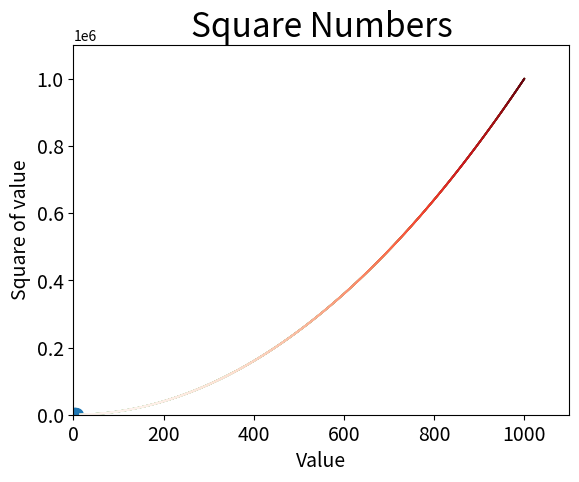

This figure's Python source:
import matplotlib.pyplot as plt

"""line chart"""
input_value = [1,2,3,4,5]
squares = [1,4,9,16,25]
plt.plot(input_value,squares,linewidth = 5)   # arguments: (data of x-axis,data of y-axis,linewidth)

plt.title("Square Numbers", fontsize = 24)    #arguments: (name of the chart,fontsize)
plt.xlabel("Value",fontsize = 14)             #arguments: (name of the x-axis,fontsize)
plt.ylabel("Square of value", fontsize = 14)  #arguments: (name of the y-axis,fontsize)
plt.tick_params(axis = 'both',labelsize = 14) #arguments: (axis = "x/y/both",labelsize = numeber)
plt.show()  # show the chart

"""scatter diagram"""

plt.scatter(input_value,squares,s = 100)  # arguments: s-->the size of the dots

plt.title("Square Numbers", fontsize = 24)    #arguments: (name of the chart,fontsize)
plt.xlabel("Value",fontsize = 14)             #arguments: (name of the x-axis,fontsize)
plt.ylabel("Square of value", fontsize = 14)  #arguments: (name of the y-axis,fontsize)
plt.tick_params(axis = 'both',labelsize = 14) #arguments: (axis = "x/y/both",labelsize = numeber)
plt.show()  # show the chart

"""1000 dots"""
x_values = list(range(1,1001))
y_values = [x**2 for x in x_values]

plt.scatter(x_values,y_values,edgecolor = 'none',c = 'green',s = 2)  # edgecolor-->change the outline of the line;
                                                                     # c-->change the color of the line,the color can be done by names or RGB-->(0,0,0.8)

plt.title("Square Numbers", fontsize = 24)    #arguments: (name of the chart,fontsize)
plt.xlabel("Value",fontsize = 14)             #arguments: (name of the x-axis,fontsize)
plt.ylabel("Square of value", fontsize = 14)  #arguments: (name of the y-axis,fontsize)
plt.tick_params(axis = 'both',labelsize = 14) #arguments: (axis = "x/y/both",labelsize = numeber)
plt.axis([0,1100,0,1100000])                  # set the range of the x and y axis-->[Min of x,Max of x,Min of y,Max of y]
plt.show()


"""use colormap"""
x_values = list(range(1,1001))
y_values = [x**2 for x in x_values]

plt.scatter(x_values,y_values,edgecolor = 'none',c = y_values,cmap = plt.cm.Reds,s = 2)  # edgecolor-->change the outline of the line;
                                                                     # c-->change the color of the line,the color can be done by names or RGB-->(0,0,0.8)
                                                                     # c = y_values,amap = plt.cm.Reds-->make the trend of varing more visualizable
plt.title("Square Numbers", fontsize = 24)    #arguments: (name of the chart,fontsize)
plt.xlabel("Value",fontsize = 14)             #arguments: (name of the x-axis,fontsize)
plt.ylabel("Square of value", fontsize = 14)  #arguments: (name of the y-axis,fontsize)
plt.tick_params(axis = 'both',labelsize = 14) #arguments: (axis = "x/y/both",labelsize = numeber)
plt.axis([0,1100,0,1100000])                  # set the range of the x and y axis-->[Min of x,Max of x,Min of y,Max of y]
plt.show()

"""save the chart as image"""
x_values = list(range(1,1001))
y_values = [x**2 for x in x_values]

plt.scatter(x_values,y_values,edgecolor = 'none',c = y_values,cmap = plt.cm.Reds,s = 2)  # edgecolor-->change the outline of the line;
                                                                     # c-->change the color of the line,the color can be done by names or RGB-->(0,0,0.8)
                                                                     # c = y_values,amap = plt.cm.Reds-->make the trend of varing more visualizable
plt.title("Square Numbers", fontsize = 24)    #arguments: (name of the chart,fontsize)
plt.xlabel("Value",fontsize = 14)             #arguments: (name of the x-axis,fontsize)
plt.ylabel("Square of value", fontsize = 14)  #arguments: (name of the y-axis,fontsize)
plt.tick_params(axis = 'both',labelsize = 14) #arguments: (axis = "x/y/both",labelsize = numeber)
plt.axis([0,1100,0,1100000])                  # set the range of the x and y axis-->[Min of x,Max of x,Min of y,Max of y]
# plt.savefig('1.png',bbox_inches = 'tight')  # save the chart as images; bbox_inches = 'tight'-->cut the excessive blank spaces
